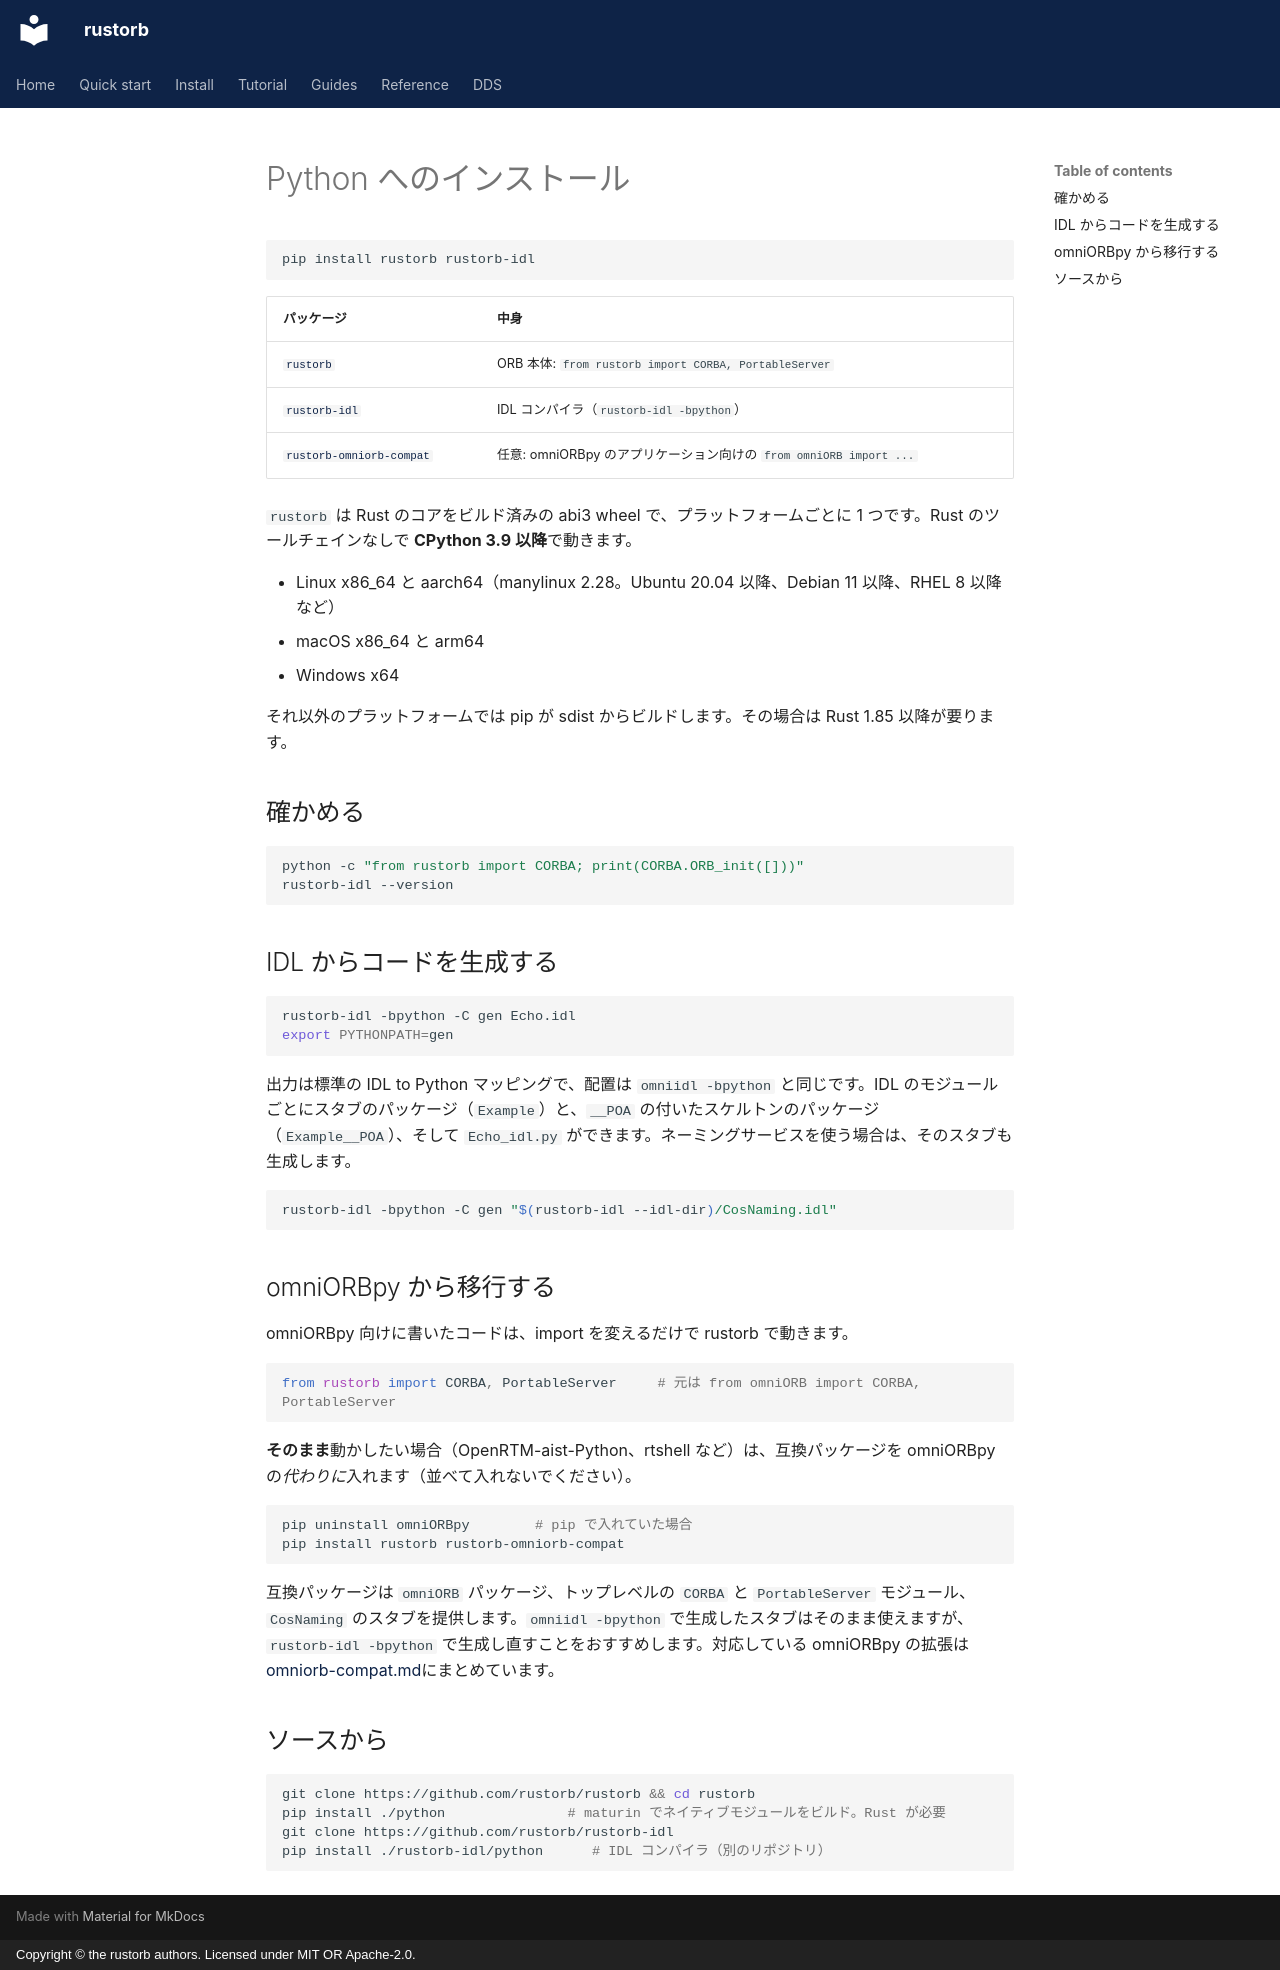

repository: rustorb/rustorb.github.io · page: ja/install/python/index.html · generator: mkdocs · copyright: Copyright © the rustorb authors. Licensed under MIT OR Apache-2.0.

# Python へのインストール

```sh
pip install rustorb rustorb-idl
```

| パッケージ | 中身 |
| --- | --- |
| [`rustorb`](https://pypi.org/project/rustorb/) | ORB 本体: `from rustorb import CORBA, PortableServer` |
| [`rustorb-idl`](https://pypi.org/project/rustorb-idl/) | IDL コンパイラ（`rustorb-idl -bpython`） |
| [`rustorb-omniorb-compat`](https://pypi.org/project/rustorb-omniorb-compat/) | 任意: omniORBpy のアプリケーション向けの `from omniORB import ...` |

`rustorb` は Rust のコアをビルド済みの abi3 wheel で、プラットフォームごとに 1 つです。Rust のツールチェインなしで **CPython 3.9 以降**で動きます。

- Linux x86_64 と aarch64（manylinux 2.28。Ubuntu 20.04 以降、Debian 11 以降、RHEL 8 以降など）
- macOS x86_64 と arm64
- Windows x64

それ以外のプラットフォームでは pip が sdist からビルドします。その場合は Rust 1.85 以降が要ります。

## 確かめる

```sh
python -c "from rustorb import CORBA; print(CORBA.ORB_init([]))"
rustorb-idl --version
```

## IDL からコードを生成する

```sh
rustorb-idl -bpython -C gen Echo.idl
export PYTHONPATH=gen
```

出力は標準の IDL to Python マッピングで、配置は `omniidl -bpython` と同じです。IDL のモジュールごとにスタブのパッケージ（`Example`）と、`__POA` の付いたスケルトンのパッケージ（`Example__POA`）、そして `Echo_idl.py` ができます。ネーミングサービスを使う場合は、そのスタブも生成します。

```sh
rustorb-idl -bpython -C gen "$(rustorb-idl --idl-dir)/CosNaming.idl"
```

## omniORBpy から移行する {#coming-from-omniorbpy}

omniORBpy 向けに書いたコードは、import を変えるだけで rustorb で動きます。

```python
from rustorb import CORBA, PortableServer     # 元は from omniORB import CORBA, PortableServer
```

**そのまま**動かしたい場合（OpenRTM-aist-Python、rtshell など）は、互換パッケージを omniORBpy の*代わりに*入れます（並べて入れないでください）。

```sh
pip uninstall omniORBpy        # pip で入れていた場合
pip install rustorb rustorb-omniorb-compat
```

互換パッケージは `omniORB` パッケージ、トップレベルの `CORBA` と `PortableServer` モジュール、`CosNaming` のスタブを提供します。`omniidl -bpython` で生成したスタブはそのまま使えますが、`rustorb-idl -bpython` で生成し直すことをおすすめします。対応している omniORBpy の拡張は [omniorb-compat.md](https://github.com/rustorb/rustorb/blob/main/docs/omniorb-compat.md)にまとめています。

## ソースから

```sh
git clone https://github.com/rustorb/rustorb && cd rustorb
pip install ./python               # maturin でネイティブモジュールをビルド。Rust が必要
git clone https://github.com/rustorb/rustorb-idl
pip install ./rustorb-idl/python      # IDL コンパイラ（別のリポジトリ）
```
